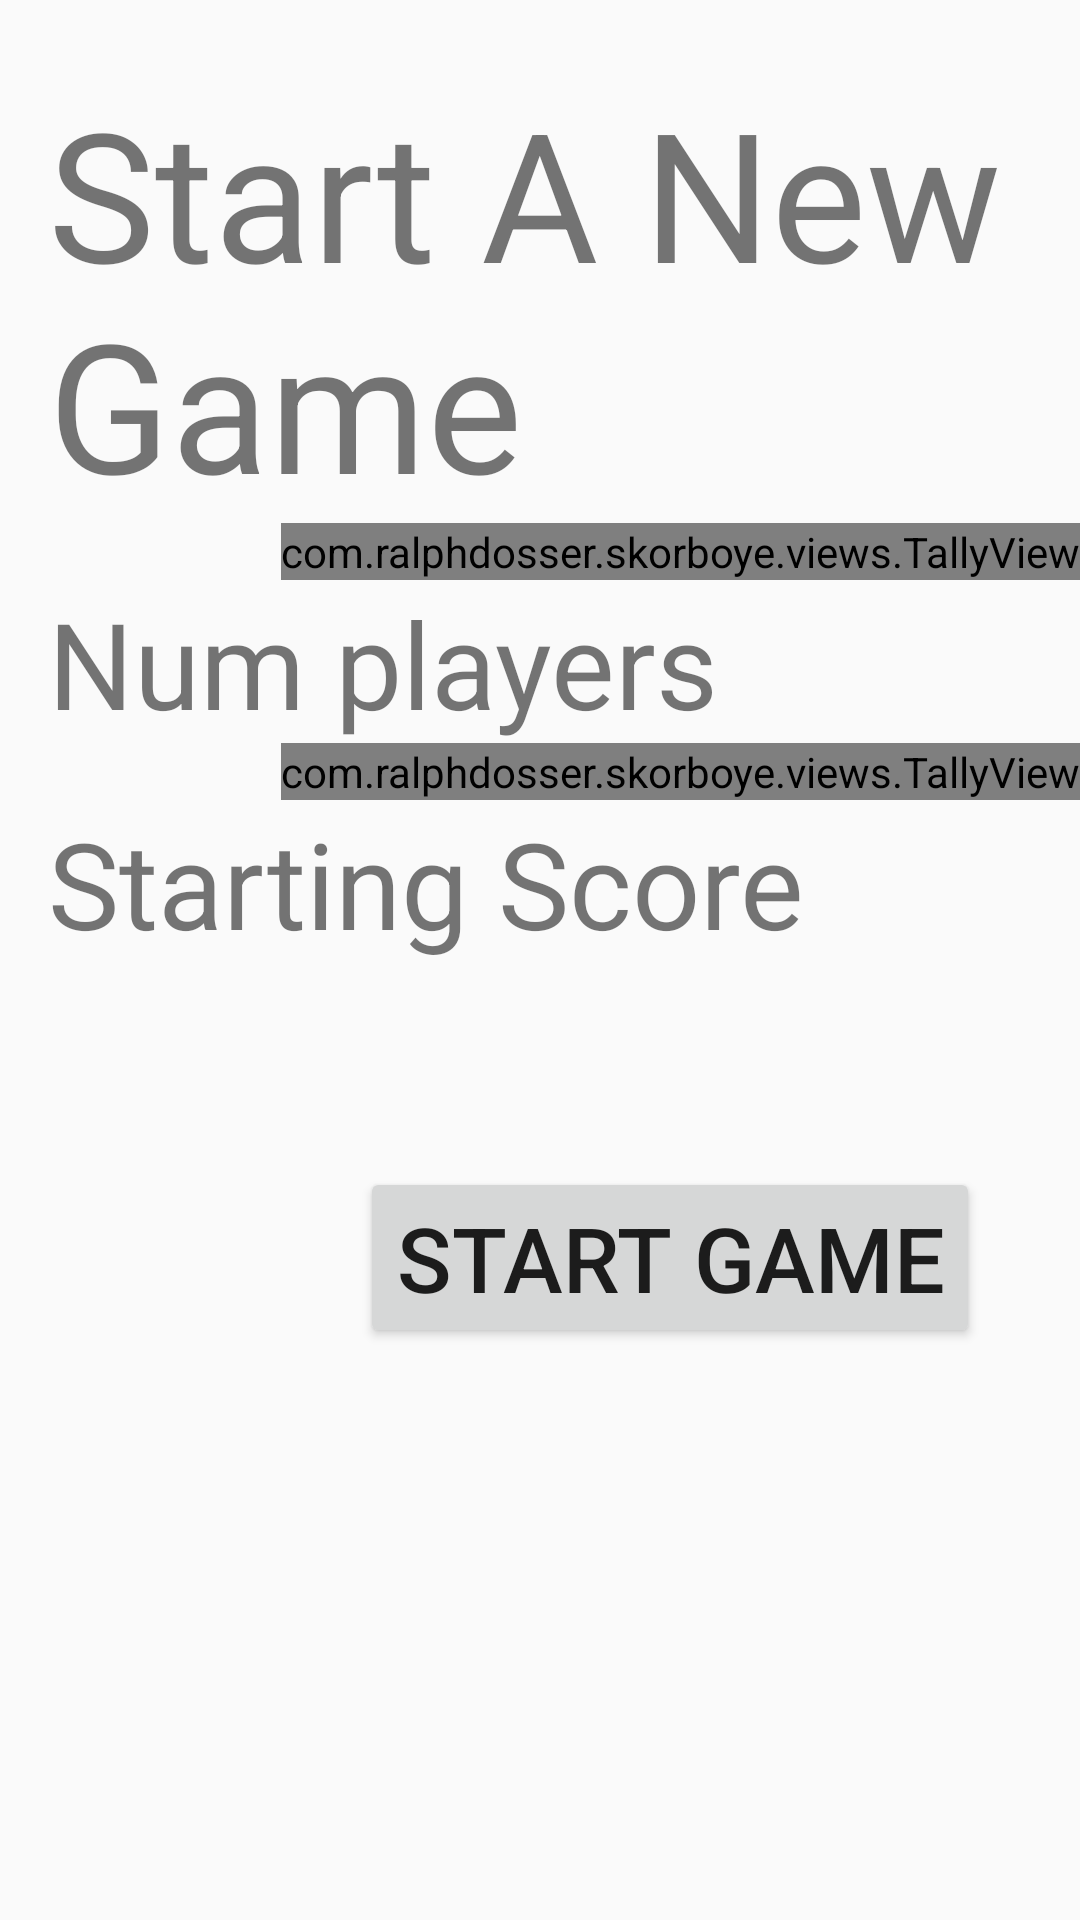

Write the Android layout XML for this screen, with the resource values it uses.
<!-- AndroidManifest.xml: application theme AppTheme -->
<!-- res/layout/fragment_new_game.xml -->
<?xml version="1.0" encoding="utf-8"?>
<androidx.constraintlayout.widget.ConstraintLayout
    xmlns:android="http://schemas.android.com/apk/res/android"
    xmlns:app="http://schemas.android.com/apk/res-auto"
    xmlns:tools="http://schemas.android.com/tools"
    tools:context=".MainActivity"
    android:layout_width="match_parent"
    android:layout_height="match_parent">

    <TextView
        android:id="@+id/view_header"
        app:layout_constraintStart_toStartOf="parent"
        app:layout_constraintTop_toTopOf="parent"
        android:layout_width="wrap_content"
        android:layout_height="wrap_content"
        android:layout_marginStart="16dp"
        android:layout_marginTop="24dp"
        android:text="Start A New Game"
        android:textSize="60sp"
    />

    <androidx.constraintlayout.widget.ConstraintLayout
        android:id="@+id/num_players_layout"
        android:layout_width="match_parent"
        android:layout_height="wrap_content"
        app:layout_constraintStart_toStartOf="parent"
        app:layout_constraintTop_toBottomOf="@id/view_header">

        <TextView
            android:id="@+id/meter_view_label"
            app:layout_constraintStart_toStartOf="parent"
            app:layout_constraintTop_toTopOf="parent"
            android:layout_width="wrap_content"
            android:layout_height="wrap_content"
            android:layout_marginStart="16dp"
            android:layout_marginTop="20dp"
            android:text="Num players"
            android:textSize="40sp"
        />

        <com.ralphdosser.skorboye.views.TallyView
            android:id="@+id/num_players_tally_view"
            android:layout_width="wrap_content"
            android:layout_height="wrap_content"
            app:layout_constraintEnd_toEndOf="parent"
            app:layout_constraintTop_toTopOf="parent"
        />

        
            
            
            
            
            
            
                
            
        

        
            
            
            
            
            
            
            
            

        
            
            
            
            
            
            
            
            
            

    </androidx.constraintlayout.widget.ConstraintLayout>

    <androidx.constraintlayout.widget.ConstraintLayout
        android:id="@+id/default_score_layout"
        android:layout_width="match_parent"
        android:layout_height="wrap_content"
        app:layout_constraintStart_toStartOf="parent"
        app:layout_constraintTop_toBottomOf="@id/num_players_layout"
    >

        <TextView
            android:id="@+id/default_score_text"
            app:layout_constraintStart_toStartOf="parent"
            app:layout_constraintTop_toTopOf="parent"
            android:layout_width="wrap_content"
            android:layout_height="wrap_content"
            android:layout_marginStart="16dp"
            android:layout_marginTop="20dp"
            android:text="Starting Score"
            android:textSize="40sp"
        />

        <com.ralphdosser.skorboye.views.TallyView
            android:id="@+id/default_score_tally_view"
            android:layout_width="wrap_content"
            android:layout_height="wrap_content"
            app:layout_constraintEnd_toEndOf="parent"
            app:layout_constraintTop_toTopOf="parent"
        />

        
            
            
            
            
            
            
            
            
        

        
            
            
            
            
            
            
            
            

        
            
            
            
            
            
            
            
            

    </androidx.constraintlayout.widget.ConstraintLayout>


    <Button
        android:id="@+id/start_game_button"
        app:layout_constraintTop_toBottomOf="@id/default_score_layout"
        app:layout_constraintStart_toStartOf="parent"
        tools:layout_editor_absoluteX="53dp"
        android:layout_width="wrap_content"
        android:layout_height="wrap_content"
        android:layout_marginTop="68dp"
        android:layout_marginStart="120dp"
        android:textSize="30sp"
        android:text="Start Game"
    />


</androidx.constraintlayout.widget.ConstraintLayout>
<!-- resources referenced by this layout -->
<resources>
  <dimen name="score_button_size">60dp</dimen>
  <!-- drawable minus_icon: png bitmap (drawable, 21232 bytes) -->
  <style name="AppTheme" parent="Theme.AppCompat.Light.NoActionBar">
          
          <item name="colorPrimary">@color/colorPrimary</item>
          <item name="colorPrimaryDark">@color/colorPrimaryDark</item>
          <item name="colorAccent">@color/colorAccent</item>
      </style>
  <color name="colorPrimary">#012ABD</color>
  <color name="colorPrimaryDark">#000C57</color>
  <color name="colorAccent">#D81B1B</color>
</resources>
